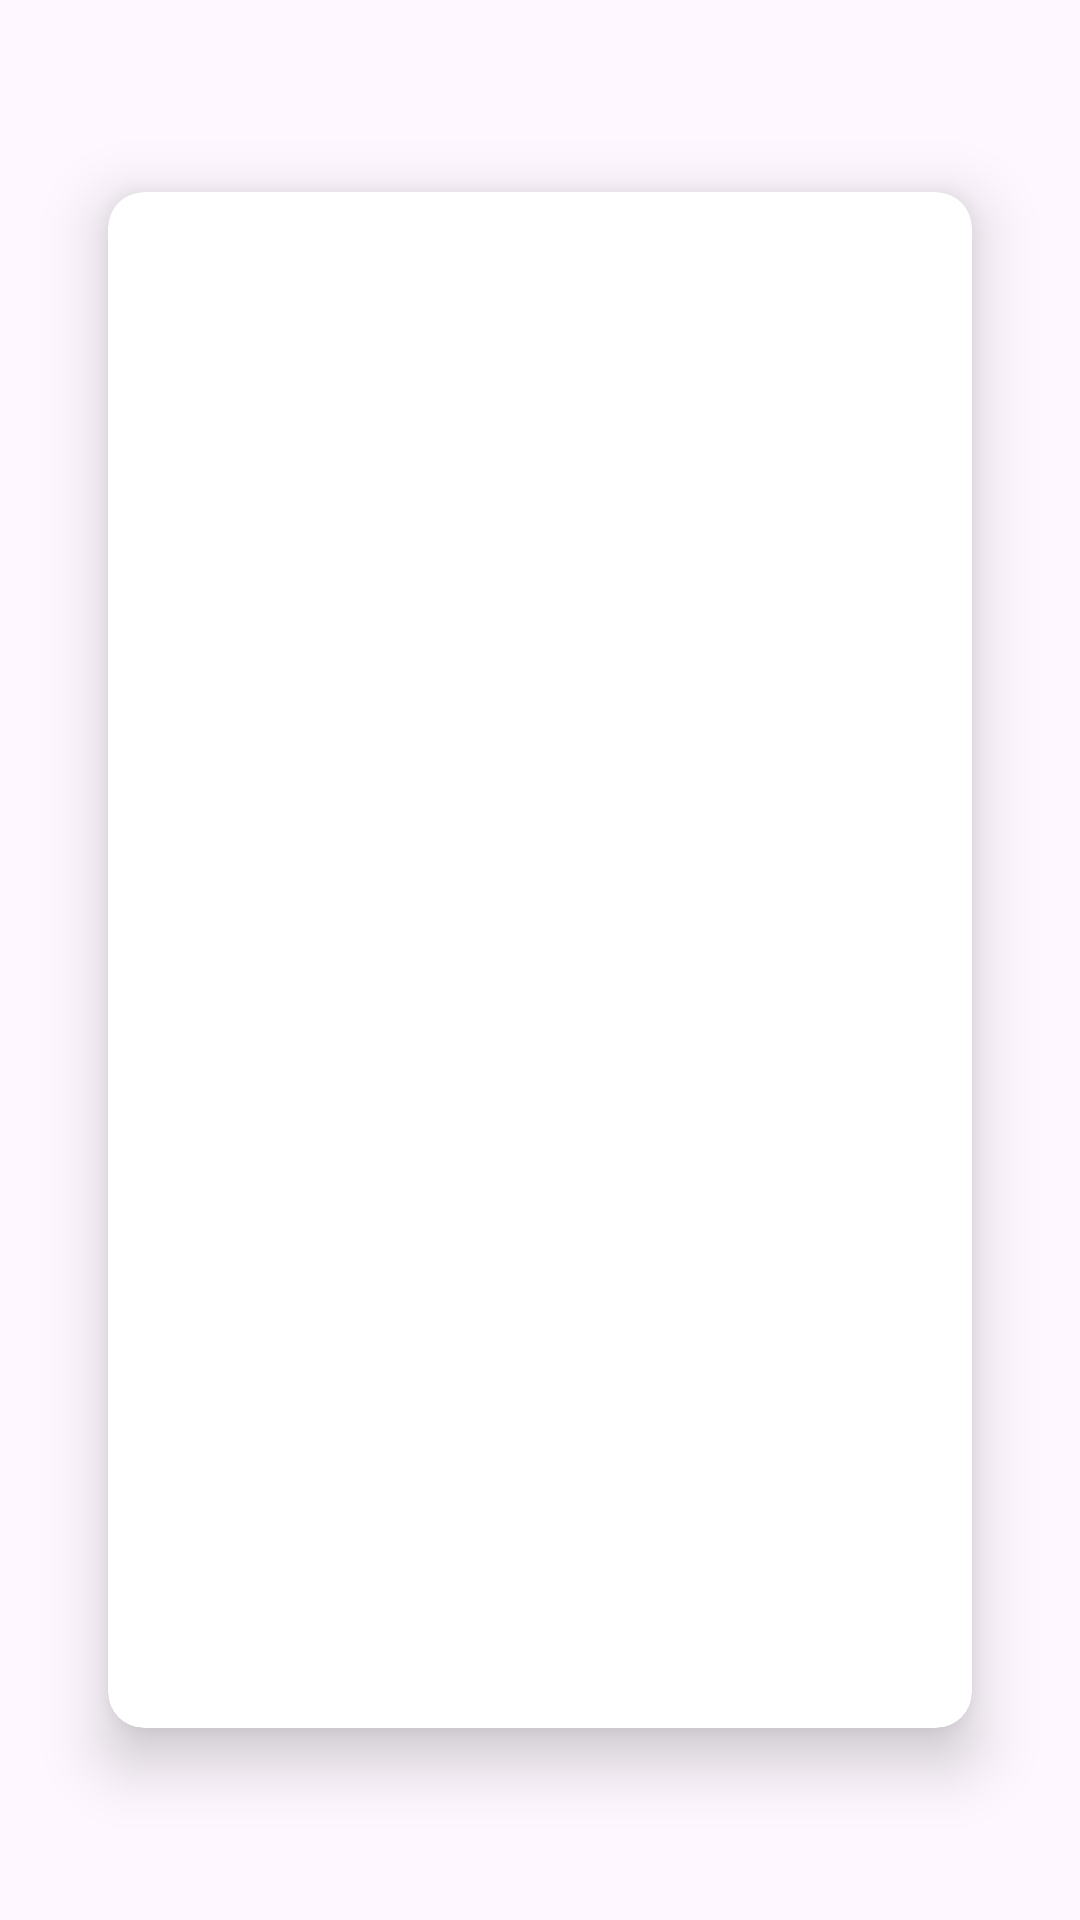

Here is an Android app screen rendered from its layout file. Give the layout XML and the strings, colors and styles it references.
<!-- AndroidManifest.xml: application theme Theme.Islamic -->
<!-- res/layout/contant_chapter_details.xml -->
<?xml version="1.0" encoding="utf-8"?>
<androidx.constraintlayout.widget.ConstraintLayout xmlns:android="http://schemas.android.com/apk/res/android"
    android:layout_width="match_parent"
    android:layout_height="match_parent"
    xmlns:app="http://schemas.android.com/apk/res-auto"
    xmlns:tools="http://schemas.android.com/tools"
    app:layout_behavior="@string/appbar_scrolling_view_behavior"
    tools:showIn="@layout/activity_chapter_sura_details"
    >
<androidx.cardview.widget.CardView
    android:layout_width="0dp"
    android:layout_height="0dp"
    app:cardElevation="12dp"
    app:cardCornerRadius="12dp"
    app:contentPadding="8dp"
    app:layout_constraintWidth_percent=".8"
    app:layout_constraintHeight_percent=".8"
    app:layout_constraintStart_toStartOf="parent"
    app:layout_constraintEnd_toEndOf="parent"
    app:layout_constraintTop_toTopOf="parent"
    app:layout_constraintBottom_toBottomOf="parent">
    <androidx.recyclerview.widget.RecyclerView
        android:id="@+id/sura_recycler"
        android:layout_width="match_parent"
        android:layout_height="wrap_content"
        app:layoutManager="androidx.recyclerview.widget.LinearLayoutManager"
        tools:listitem="@layout/item_verse"/>
</androidx.cardview.widget.CardView>


</androidx.constraintlayout.widget.ConstraintLayout>
<!-- res/layout/activity_chapter_sura_details.xml (included above) -->
<?xml version="1.0" encoding="utf-8"?>
<androidx.coordinatorlayout.widget.CoordinatorLayout xmlns:android="http://schemas.android.com/apk/res/android"
    xmlns:tools="http://schemas.android.com/tools"
    android:layout_width="match_parent"
    android:layout_height="match_parent"
    android:background="@drawable/main_bg"
    tools:context=".ui.SuraDetails.ChapterSuraDetails">

    <com.google.android.material.appbar.AppBarLayout
        android:id="@+id/app_bar_layout"
        android:layout_width="match_parent"
        android:layout_height="wrap_content"
        android:background="@color/colorTransport">

        <androidx.appcompat.widget.Toolbar
            android:id="@+id/tool_bar"
            android:layout_width="match_parent"
            android:layout_height="wrap_content"
            android:background="@color/colorTransport"
            >
            <TextView
                android:id="@+id/sura_title"
                android:layout_width="wrap_content"
                android:layout_height="wrap_content"
                android:text="@string/islamic"
                android:textSize="30sp"
                android:textStyle="bold"
                android:textColor="@color/black"
                android:layout_gravity="center"/>
        </androidx.appcompat.widget.Toolbar>
    </com.google.android.material.appbar.AppBarLayout>
    <include
        android:id="@+id/content"
        layout="@layout/contant_chapter_details"/>
</androidx.coordinatorlayout.widget.CoordinatorLayout>
<!-- res/layout/item_verse.xml (included above) -->
<?xml version="1.0" encoding="utf-8"?>
<androidx.constraintlayout.widget.ConstraintLayout xmlns:android="http://schemas.android.com/apk/res/android"
    android:layout_width="match_parent"
    android:layout_height="wrap_content"
    xmlns:app="http://schemas.android.com/apk/res-auto"
    xmlns:tools="http://schemas.android.com/tools"
    android:layout_marginTop="4dp">
    <TextView
        android:id="@+id/content"
        android:layout_width="wrap_content"
        android:layout_height="wrap_content"
        android:gravity="center"
        app:layout_constraintTop_toTopOf="parent"
        app:layout_constraintStart_toStartOf="parent"
        app:layout_constraintEnd_toEndOf="parent"
        android:textSize="18sp"
        tools:text = "Al Fatiha"/>
    <View
        android:layout_width="0dp"
        android:layout_height="1dp"
        app:layout_constraintWidth_percent=".7"
        app:layout_constraintStart_toStartOf="parent"
        app:layout_constraintEnd_toEndOf="parent"
        android:background="@color/primaryColor"
        app:layout_constraintTop_toBottomOf="@id/content"
        android:layout_marginTop="4dp"
        android:paddingBottom="4dp"/>


</androidx.constraintlayout.widget.ConstraintLayout>
<!-- resources referenced by this layout -->
<resources>
  <color name="black">#FF000000</color>
  <color name="colorTransport">#00000000</color>
  <color name="primaryColor">#B7935F</color>
  <string name="islamic">Islamic</string>
  <style name="Theme.Islamic" parent="Base.Theme.Islamic" />
  <style name="Base.Theme.Islamic" parent="Theme.Material3.DayNight.NoActionBar">
          
          <item name="colorPrimary">@color/primaryColor</item>
          <item name="colorPrimaryVariant">@color/primaryColor</item>
      </style>
</resources>
